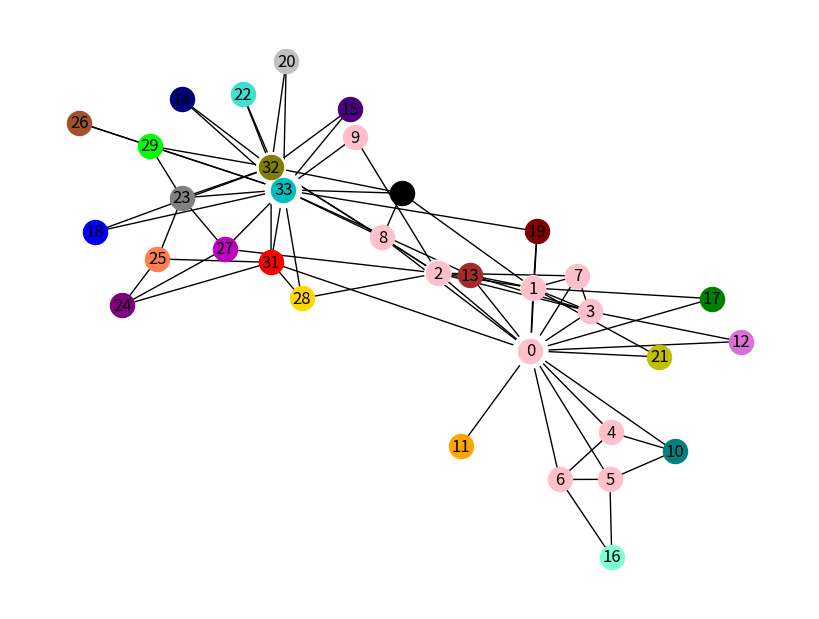

This chart was generated by the following Python code:
from collections import defaultdict

import networkx as nx
import matplotlib.pyplot as plt


class CompressedSet:
    def __init__(self, graph):
        self.graph = graph
        # self.compressed_set = [str(node) for node in list(self.graph.nodes())]

    def get_initial_compressed_set(self):
        nodes = list(self.graph.nodes())
        compressed_set = [str(node) for node in nodes]
        return compressed_set

    def merge_compress_sets(self, items_above_threshold, preprocess_pair_connectionStrength_custom):
        # 初始化压缩集合字典
        compressed_dict = {item: set([item]) for item in items_above_threshold}
        # print('compressed_dict:', compressed_dict)
        # for s, nodes in compressed_dict.items():
        #     print('s, nodes:', s, nodes)

        # print('preprocess_pair_frequencies_custom:', preprocess_pair_frequencies_custom)
        # 合并节点对
        for pair, count in preprocess_pair_connectionStrength_custom.items():
            # print('pair:', pair)
            node_a, node_b = pair
            # print('node_a, node_b:', node_a, node_b)
            merged_set = f"({node_a}) U ({node_b})"

            # 找到node_a和node_b所在的压缩集合
            set_a = next((s for s, nodes in compressed_dict.items() if node_a in nodes), None)
            set_b = next((s for s, nodes in compressed_dict.items() if node_b in nodes), None)

            # 如果两个节点都在不同的压缩集合中，则合并这两个压缩集合
            if set_a and set_b and set_a != set_b:
                compressed_dict[merged_set] = compressed_dict[set_a].union(compressed_dict[set_b])
                del compressed_dict[set_a]
                del compressed_dict[set_b]
        return list(compressed_dict.keys())



    """---------------------根据压缩集合计算邻接向量-----------------------"""
    def get_adjacency_vectors_custom(self, compressed_set):
        adjacency_vectors_custom = []
        for node in self.graph:
            # print("compressed_set:", compressed_set)
            adjacency_vector_custom = []
            for i, comp_set in enumerate(compressed_set):
                # print("i, comp_set", i, comp_set)
                adjacency_vector_custom.append(self.get_value(node, comp_set))
            # print("adjacency_vector_custom:", adjacency_vector_custom)
            # print(len(adjacency_vector_custom))
            adjacency_vectors_custom.append(adjacency_vector_custom)
        return adjacency_vectors_custom

    def get_value(self, node, comp_set):
        # You should implement your own logic to check if 'node' has an edge with nodes in 'sub_set'
        # For example: return True if any(n in sub_set for n in [node1, node2, ...])
        count = 0
        for j, sub_set in enumerate(get_subitems(comp_set)):
            # print("j, sub_set", j, sub_set)
            # print('self.get_all_subitems(sub_set):',self.get_all_subitems(sub_set))
            if any(self.graph.has_edge(node, int(n)) for n in get_all_subitems(sub_set)):
                count += 1
        return count

    """------------------计算压缩集合每一项的频数，用于校正上一轮压缩是否正确。以及构建节点对，（然后计算节点对频率），指导项进一步压缩。--------------------------"""

    """adjacency_frequencies: {'0': [16, 0], '1': [9, 0]}。压缩项：[索引，1的数量，2的数量]"""

    # 计算每一项的频率
    def calculate_item_frequencies_custom(self, adjacency_vectors_custom, compressed_set):
        item_frequencies_custom = dict()
        # print("self.compressed_set", self.compressed_set)

        for i, compressed_set in enumerate(compressed_set):
            # print(compressed_set[0])
            count_1 = 0
            count_2 = 0
            for adjacency_vector_custom in adjacency_vectors_custom:
                if adjacency_vector_custom[i] == 1:
                    # print("val:", adjacency_vector_custom[i])
                    # print(type(adjacency_vector_custom[i]))
                    count_1 += 1
                elif adjacency_vector_custom[i] == 2:
                    count_2 += 1
            f12_frequencies = {str(compressed_set): [count_1, count_2]}
            item_frequencies_custom.update(f12_frequencies)
        return item_frequencies_custom

    # 获取成对节点。只要项频数大于阈值d，即参与构建成对节点。
    def get_pair_items(self, compressed_set, adjacency_vectors_custom, item_frequencies, items_above_threshold,
                       threshold_beta):
        # 第一步，获取候选成对节点。只要项频数大于阈值d，即参与构建成对节点。
        items_list = list(items_above_threshold)
        pair_items = [(item1, item2) for idx, item1 in enumerate(items_list) for item2 in
                      items_list[idx + 1:]]

        # 第2步，获取候选成对节点的公共邻居数。
        pair_connectionStrength_custom = self.calculate_pair_connectionStrength_custom(compressed_set,
                                                                                       adjacency_vectors_custom,
                                                                                       item_frequencies,
                                                                                       pair_items)
        print('pair_connectionStrength_custom:', pair_connectionStrength_custom)
        # 第3步，根据连接强度和阈值beta筛选候选成对节点
        preprocess_pair_connectionStrength_custom = self.preprocess_item_pairs(pair_connectionStrength_custom,
                                                                               threshold_beta)
        print('preprocess_pair_connectionStrength_custom:', preprocess_pair_connectionStrength_custom)

        return preprocess_pair_connectionStrength_custom

    # 计算节点对连接强度
    '''pair_frequencies_custom, {('8', '30'): 2, ('8', '4'): 1}'''

    def calculate_pair_connectionStrength_custom(self, compressed_set, adjacency_vectors_custom, item_frequencies,
                                                 pair_items):
        # print('adjacency_vectors_custom:', adjacency_vectors_custom)
        print('compressed_set:', compressed_set)
        compressed_list = list(compressed_set)
        pair_connectionStrength_custom = dict()
        # print(type(pair_items))
        for pair in pair_items:
            dict_j, dict_k = pair
            print('pair:', pair)
            # print('dict_j:', dict_j)
            # print('type(dict_j):', type(dict_j))
            for adjacency_vector in adjacency_vectors_custom:
                print('adjacency_vector:', adjacency_vector)
                # print('type(adjacency_vector):', type(adjacency_vector))
                if adjacency_vector[compressed_list.index(dict_j)] != 0 and adjacency_vector[
                    compressed_list.index(dict_k)] != 0:
                    if pair in pair_connectionStrength_custom:
                        pair_connectionStrength_custom[pair] += 1
                    else:
                        pair_connectionStrength_custom[pair] = 1
            if pair in pair_connectionStrength_custom:
                connectionStrength = pair_connectionStrength_custom[pair] / (
                        sum(item_frequencies[dict_j]) + sum(item_frequencies[dict_k]) - pair_connectionStrength_custom[
                    pair])

                pair_connectionStrength_custom[pair] = round(connectionStrength, 3)
                # print('pair_items:',pair_items)
                # print('pair_connectionStrength_custom:',pair_connectionStrength_custom)
                # print('sum(item_frequencies[dict_j]):',sum(item_frequencies[dict_j]))
                # print('pair_connectionStrength_custom[pair]:', pair_connectionStrength_custom[pair])

        return pair_connectionStrength_custom

    """---------------------删除高频节点对中具有重复子项的节点-----------------------"""
    '''pair_frequencies_custom, {('8', '30'): 2, ('8', '4'): 1}'''
    # 删除高频节点对中具有重复子项的节点。删除连接强度小于阈值beta的成对节点。
    def preprocess_item_pairs(self, pair_connectionStrength_custom, threshold_beta):
        subitems = set()
        new_sorted_item_pairs = {}
        # 将节点对按照计数从大到小排序
        sorted_item_pairs = sorted(pair_connectionStrength_custom.items(), key=lambda x: x[1], reverse=True)
        # print('sorted_item_pairs:', sorted_item_pairs)

        # Create a mapping of subitems to their corresponding pairs
        for key, value in sorted_item_pairs:
            # subitems = get_subitems(pair)
            # print('subitems,get_subitems(pair):', subitems, get_subitems(pair))
            # print('key[0],key[1]:', key[0], key[1])
            flag = True
            temp_subitems = set()
            if value < threshold_beta:
                break
            for k in key:
                temp_subitems.add(k)
                if k in subitems:
                    flag = False
                    break
            # print('temp_subitems:',temp_subitems)
            if flag:
                subitems.update(temp_subitems)
                new_sorted_item_pairs.update({key: value})

        return new_sorted_item_pairs

    """------------------调整压缩集合。根据频数校正合并项是否正确，以及需要进一步压缩项。--------------------------"""
    def adjust_compressed_set_custom(self, compressed_set, adjacency_vectors_custom, item_frequencies, threshold_d,
                                     threshold_beta):
        items_above_threshold = set()
        items_under_threshold = set()

        # 计算节点的连接边数，并校正前一阶段的成对节点是否正确。
        # print('adjacency_frequencies:', item_frequencies)
        for item, frequencies_list in item_frequencies.items():
            # print('item,frequencies_list:', item, frequencies_list)
            # print(len(item))
            if len(item) == 1 and frequencies_list[0] < threshold_d:  # 项中只包含1个节点，则判断它的连接边数
                items_under_threshold.add(item)
            elif len(item) > 1 and frequencies_list[1] < threshold_beta:  # 项中包含多个节点，则校正它的连接强度
                items_under_threshold.update(get_subitems(item))
            else:
                items_above_threshold.add(item)
        # print('items_under_threshold,items_above_threshold:', items_under_threshold, items_above_threshold)

        # 将连接边数大于阈值的项进行预合并。（连接强度大于阈值threshold_beta）
        "{('5', '4'): 0.75, ('3', '7'): 0.429, ('8', '9'): 0.4, ('0', '1'): 0.389}"
        preprocess_pair_connectionStrength_custom = self.get_pair_items(compressed_set, adjacency_vectors_custom,
                                                                        item_frequencies, items_above_threshold,
                                                                        threshold_beta)
        # print('pair_items:', pair_items)

        # pair_frequencies_custom = self.calculate_pair_frequencies_custom(compressed_set, adjacency_vectors_custom,
        #                                                                  pair_items)
        # # print('pair_frequencies_custom:', pair_frequencies_custom)
        #
        # preprocess_pair_frequencies_custom = self.preprocess_item_pairs(pair_frequencies_custom, threshold_beta)
        # # print('preprocess_pair_frequencies_custom:', preprocess_pair_frequencies_custom)

        new_items_above_threshold = self.merge_compress_sets(items_above_threshold,
                                                             preprocess_pair_connectionStrength_custom)
        # print('new_items_above_threshold: ', new_items_above_threshold)
        # print('items_under_threshold,new_items_above_threshold:', items_under_threshold, new_items_above_threshold)

        return new_items_above_threshold + list(items_under_threshold)

"""获取压缩集合 项的子集"""

def get_subitems(item):
    subitems = []
    current_subitem = ""
    inside_brackets = 0

    for char in item:
        if char == '(':
            if inside_brackets > 0:
                current_subitem += char
            inside_brackets += 1
        elif char == ')':
            inside_brackets -= 1
            if inside_brackets > 0:
                current_subitem += char
        elif char == 'U' and inside_brackets == 0:
            if current_subitem:
                subitems.append(current_subitem.strip())  # Remove spaces
                current_subitem = ""
        else:
            current_subitem += char

    if current_subitem:
        subitems.append(current_subitem.strip())  # Remove spaces

    return subitems

def get_all_subitems(item):
    subitems = []
    current_subitem = ""
    stack = []
    seen_subitems = set()

    for i, char in enumerate(item):
        if char == '(':
            if current_subitem:
                stack.append(current_subitem)
                current_subitem = ""
            stack.append('(')
        elif char == ')':
            if current_subitem:
                if current_subitem not in seen_subitems:
                    subitems.append(current_subitem)
                    seen_subitems.add(current_subitem)
                current_subitem = ""

            while stack and stack[-1] != '(':
                subitem = stack.pop()
                if subitem != 'U':
                    if subitem not in seen_subitems:
                        subitems.append(subitem)
                        seen_subitems.add(subitem)
            # Pop the '('
            stack.pop()
        elif char == ' ':
            if current_subitem:
                stack.append(current_subitem)
                current_subitem = ""
        elif char == 'U':
            if i + 1 < len(item) and item[i + 1] == ' ':
                if current_subitem:
                    if current_subitem not in seen_subitems:
                        subitems.append(current_subitem)
                        seen_subitems.add(current_subitem)
                current_subitem = ""
            else:
                current_subitem += char
        else:
            current_subitem += char

    if current_subitem and current_subitem not in seen_subitems:
        subitems.append(current_subitem)

    return subitems

def compressed_set_to_clusters(compressed_set):
    clusters = []
    for item in compressed_set:
        cluster = {int(node) for node in get_all_subitems(item)}
        clusters.append(cluster)
    return clusters


"""--------聚簇结果可视化----------"""
def draw_spring(G, com):
    pos = nx.spring_layout(G)  # 节点的布局为spring型
    NodeId = list(G.nodes())
    node_size = [G.degree(i) ** 1.2 * 90 for i in NodeId]  # 节点大小
    plt.figure(figsize=(8, 6))  # 图片大小
    nx.draw(G, pos, with_labels=True, node_size=node_size, node_color='w', node_shape='.')
    # color_list = ['pink', 'orange', 'r', 'g', 'b', 'y', 'm', 'gray', 'black', 'c', 'brown']
    color_list = ['pink', 'orange', 'r', 'g', 'b', 'y', 'm', 'gray', 'black', 'c', 'brown',
                  'purple', 'teal', 'gold', 'silver', 'navy', 'indigo', 'coral', 'lime', 'maroon',
                  'olive', 'aquamarine', 'sienna', 'orchid', 'turquoise', 'crimson', 'peru', 'salmon',
                  'chartreuse', 'slateblue', 'dodgerblue', 'khaki', 'tomato', 'darkviolet', 'rosybrown',
                  'seagreen', 'mediumseagreen', 'mediumslateblue', 'darkorange', 'slategray', 'mediumblue',
                  'cadetblue', 'mediumaquamarine', 'darkseagreen', 'darkturquoise', 'palegreen', 'orangered']
    for i in range(len(com)):
        nx.draw_networkx_nodes(G, pos, nodelist=com[i % len(color_list)], node_color=color_list[i % len(color_list)])
    plt.show()



"""簇格式转化。[{28}, {24, 26}, {25}, {19}] to {19: 0, 24: 1, 25: 2, 26: 1, 28: 2}"""


def cluster_list_To_mapping(clusters_list):
    cluster_mapping = {}  # 用于存储节点到簇索引的映射

    for cluster_idx, cluster in enumerate(clusters_list):
        for node in cluster:
            cluster_mapping[node] = cluster_idx

    # 按节点的顺序排序字典
    sorted_cluster_mapping = {k: v for k, v in sorted(cluster_mapping.items())}
    return sorted_cluster_mapping

def GCC_Compressed_LDP_Run_and_output_res(graph, threshold_d, threshold_beta):
    compressed_set_handler = CompressedSet(graph)

    # 初始压缩集合
    compressed_set = compressed_set_handler.get_initial_compressed_set()

    adjacency_vectors=[]
    item_frequencies=[]

    previous_compressed_set = set()  # 用于存储上一次迭代的压缩集合
    max_iterations = 10  # 设置最大迭代次数

    for iteration in range(max_iterations):
        adjacency_vectors = compressed_set_handler.get_adjacency_vectors_custom(
            compressed_set)
        item_frequencies = compressed_set_handler.calculate_item_frequencies_custom(adjacency_vectors,
                                                                                         compressed_set)
        new_compressed_set = compressed_set_handler.adjust_compressed_set_custom(compressed_set, adjacency_vectors,
                                                                                 item_frequencies,
                                                                                 threshold_d, threshold_beta)
        if new_compressed_set == previous_compressed_set or iteration == max_iterations - 1:
            break  # 结束循环

        compressed_set = new_compressed_set
        previous_compressed_set = compressed_set  # 更新上一次迭代的压缩集合
    # print('compressed_set:', compressed_set)
    clusters = compressed_set_to_clusters(compressed_set)  # 压缩集合转簇
    # print('clusters:', clusters)
    return previous_compressed_set, adjacency_vectors, item_frequencies

def GCC_Compressed_Run(graph, threshold_d, threshold_beta):
    compressed_set_handler = CompressedSet(graph)

    # 初始压缩集合
    compressed_set = compressed_set_handler.get_initial_compressed_set()

    previous_compressed_set = set()  # 用于存储上一次迭代的压缩集合
    max_iterations = 10  # 设置最大迭代次数

    for iteration in range(max_iterations):
        adjacency_vectors = compressed_set_handler.get_adjacency_vectors_custom(
            compressed_set)
        item_frequencies = compressed_set_handler.calculate_item_frequencies_custom(adjacency_vectors,
                                                                                         compressed_set)
        new_compressed_set = compressed_set_handler.adjust_compressed_set_custom(compressed_set, adjacency_vectors,
                                                                                 item_frequencies,
                                                                                 threshold_d, threshold_beta)
        if new_compressed_set == previous_compressed_set or iteration == max_iterations - 1:
            break  # 结束循环

        compressed_set = new_compressed_set
        previous_compressed_set = compressed_set  # 更新上一次迭代的压缩集合
    # print('compressed_set:', compressed_set)
    clusters = compressed_set_handler.compressed_set_to_clusters(compressed_set)  # 压缩集合转簇
    # print('clusters:', clusters)
    return cluster_list_To_mapping(clusters)


if __name__ == "__main__":
    graph = nx.karate_club_graph()
    threshold_d = 1  # 设置外围节点阈值
    threshold_beta = 0.1  # 设置连接强度阈值

    compressed_set_handler = CompressedSet(graph)

    # 初始压缩集合
    compressed_set = compressed_set_handler.get_initial_compressed_set()
    adjacency_vectors = []

    print("-----Initial Compressed Sets---------")
    print('Initial Compressed Sets:', compressed_set)

    max_iterations = 10  # 设置最大迭代次数

    for _ in range(max_iterations):
        adjacency_vectors = compressed_set_handler.get_adjacency_vectors_custom(
            compressed_set)
        item_frequencies = compressed_set_handler.calculate_item_frequencies_custom(adjacency_vectors,
                                                                                         compressed_set)
        compressed_set = compressed_set_handler.adjust_compressed_set_custom(compressed_set, adjacency_vectors,
                                                                             item_frequencies,
                                                                             threshold_d, threshold_beta)
    print('compressed_set:', compressed_set)

    clusters = compressed_set_to_clusters(compressed_set)  # 压缩集合转簇
    print('clusters:', compressed_set_to_clusters(compressed_set))

    # 计算簇的数量和节点数
    num_clusters = len(clusters)
    total_nodes = sum(len(cluster) for cluster in clusters)
    print(f"Number of Clusters: {num_clusters}")
    print(f"Total Number of Nodes: {total_nodes}")

    draw_spring(graph, clusters)  # 簇可视化

    # adjacency_vectors = compressed_set_handler.get_adjacency_vectors_custom(
    #     compressed_set)
    # adjacency_frequencies = compressed_set_handler.calculate_adjacency_frequencies_custom(adjacency_vectors,
    #                                                                                       compressed_set)
    # print('adjacency_vectors:', adjacency_vectors)
    # print('adjacency_frequencies:', adjacency_frequencies)
    #
    # # adjust_compressed_set_custom 测试1
    # adjust_compressed_set = compressed_set_handler.adjust_compressed_set_custom(compressed_set, adjacency_vectors,
    #                                                                             adjacency_frequencies, threshold_value)
    # print('adjust_compressed_set:', adjust_compressed_set)
    #
    # # adjust_compressed_set_custom 测试2
    # # items_under_threshold, items_above_threshold = compressed_set_handler.adjust_compressed_set_custom(
    # #     compressed_set, adjacency_vectors, adjacency_frequencies, threshold_value)
    # # print('items_under_threshold, items_above_threshold:', items_under_threshold, items_above_threshold)
    #
    # # Merge example: merge nodes by threshold
    # print("------Compressed Sets--------")
    # # 输入节点对和阈值
    # input_node_pairs = {('1', '2'): 3, ('(1) U (2)', '3'): 5, ('(1) U (2)', '4'): 4}
    #
    # # 合并压缩集合
    # result_compressed_set = compressed_set_handler.merge_compress_sets(compressed_set,
    #                                                                    input_node_pairs)
    # # 输出结果
    # print('result_compress_sets:', result_compressed_set)
    #
    # # 合并压缩集合
    # result_compressed_set2 = compressed_set_handler.merge_compress_sets(result_compressed_set, input_node_pairs)
    # # 输出结果
    # print('result_compress_sets2:', result_compressed_set2)
    #
    # adjacency_vectors = compressed_set_handler.get_adjacency_vectors_custom(result_compressed_set2)
    # print('adjacency_vectors', adjacency_vectors)
    #
    # adjacency_frequencies = compressed_set_handler.calculate_adjacency_frequencies_custom(adjacency_vectors,
    #                                                                                       result_compressed_set2)
    # print('adjacency_frequencies:', adjacency_frequencies)
    #
    # adjust_compressed_set = compressed_set_handler.adjust_compressed_set_custom(
    #     result_compressed_set2, adjacency_vectors, adjacency_frequencies, threshold_value)
    # print('adjust_compressed_set:', adjust_compressed_set)
